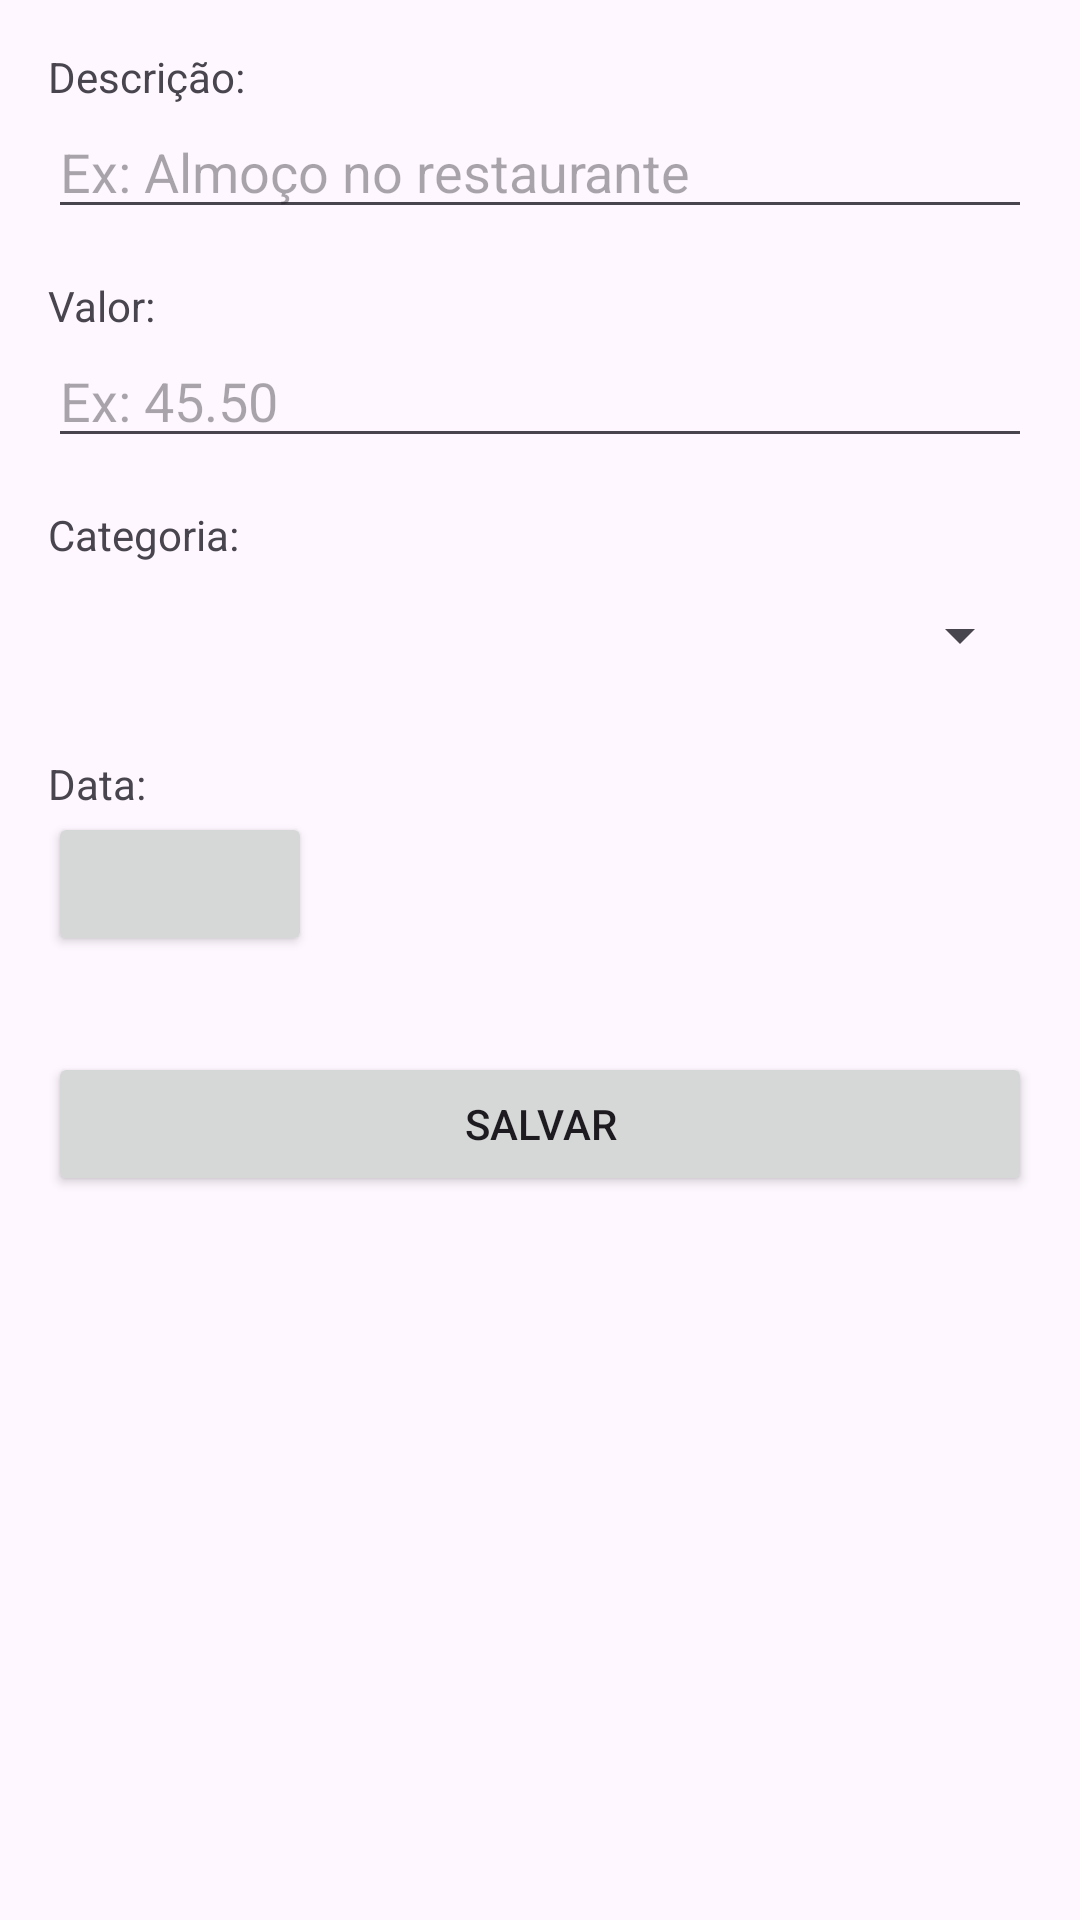

Here is an Android app screen rendered from its layout file. Give the layout XML and the strings, colors and styles it references.
<!-- AndroidManifest.xml: application theme Theme.BancoLocal -->
<!-- res/layout/activity_adicionar_despesa.xml -->
<?xml version="1.0" encoding="utf-8"?>
<LinearLayout
    xmlns:android="http://schemas.android.com/apk/res/android"
    xmlns:tools="http://schemas.android.com/tools"
    android:layout_width="match_parent"
    android:layout_height="match_parent"
    android:orientation="vertical"
    android:padding="16dp"
    tools:context=".AdicionarDespesaActivity">

    <TextView
        android:layout_width="wrap_content"
        android:layout_height="wrap_content"
        android:text="Descrição:"/>
    <EditText
        android:id="@+id/etDescricao"
        android:layout_width="match_parent"
        android:layout_height="wrap_content"
        android:hint="Ex: Almoço no restaurante"
        android:inputType="textCapSentences"/>

    <TextView
        android:layout_width="wrap_content"
        android:layout_height="wrap_content"
        android:layout_marginTop="16dp"
        android:text="Valor:"/>
    <EditText
        android:id="@+id/etValor"
        android:layout_width="match_parent"
        android:layout_height="wrap_content"
        android:hint="Ex: 45.50"
        android:inputType="numberDecimal"/>

    <TextView
        android:layout_width="wrap_content"
        android:layout_height="wrap_content"
        android:layout_marginTop="16dp"
        android:text="Categoria:"/>
    <Spinner
        android:id="@+id/spinnerCategoria"
        android:layout_width="match_parent"
        android:layout_height="wrap_content"
        android:minHeight="48dp"/>

    <TextView
        android:layout_width="wrap_content"
        android:layout_height="wrap_content"
        android:layout_marginTop="16dp"
        android:text="Data:"/>
    <Button
        android:id="@+id/btnData"
        android:layout_width="wrap_content"
        android:layout_height="wrap_content"
        tools:text="Selecionar Data (29/10/2025)"/>

    <Button
        android:id="@+id/btnSalvar"
        android:layout_width="match_parent"
        android:layout_height="wrap_content"
        android:layout_marginTop="32dp"
        android:text="Salvar"/>

    <Button
        android:id="@+id/btnExcluir"
        android:layout_width="match_parent"
        android:layout_height="wrap_content"
        android:layout_marginTop="8dp"
        android:text="Excluir"
        android:visibility="gone"
        tools:visibility="visible"/>

</LinearLayout>
<!-- resources referenced by this layout -->
<resources>
  <style name="Theme.BancoLocal" parent="Base.Theme.BancoLocal" />
  <style name="Base.Theme.BancoLocal" parent="Theme.Material3.DayNight.NoActionBar">
          
          
      </style>
</resources>
